Run: headless pygame with SDL's dummy video driver; simulated clock (each Clock.tick advances the game by its frame time, no real sleeping); random seed 0; keys injected as events and as key.get_pressed() state; no mouse input.
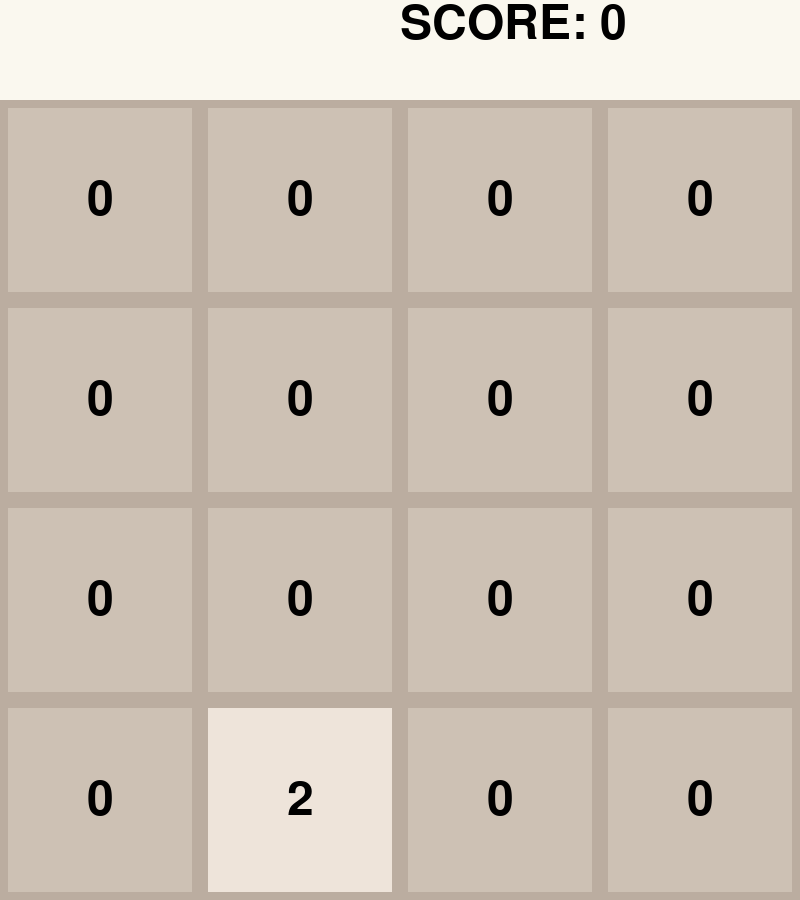
Frame 1 of 4 · flips 1–60 · no input
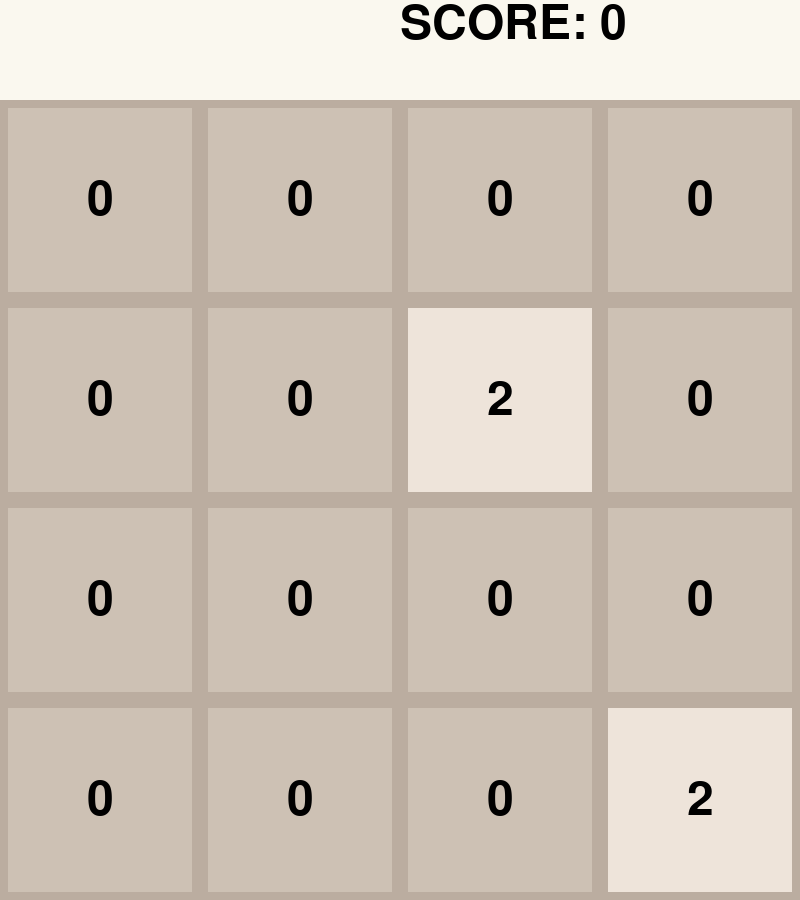
Frame 2 of 4 · flips 61–180 · tapped SPACE, RETURN · held RIGHT (→), D
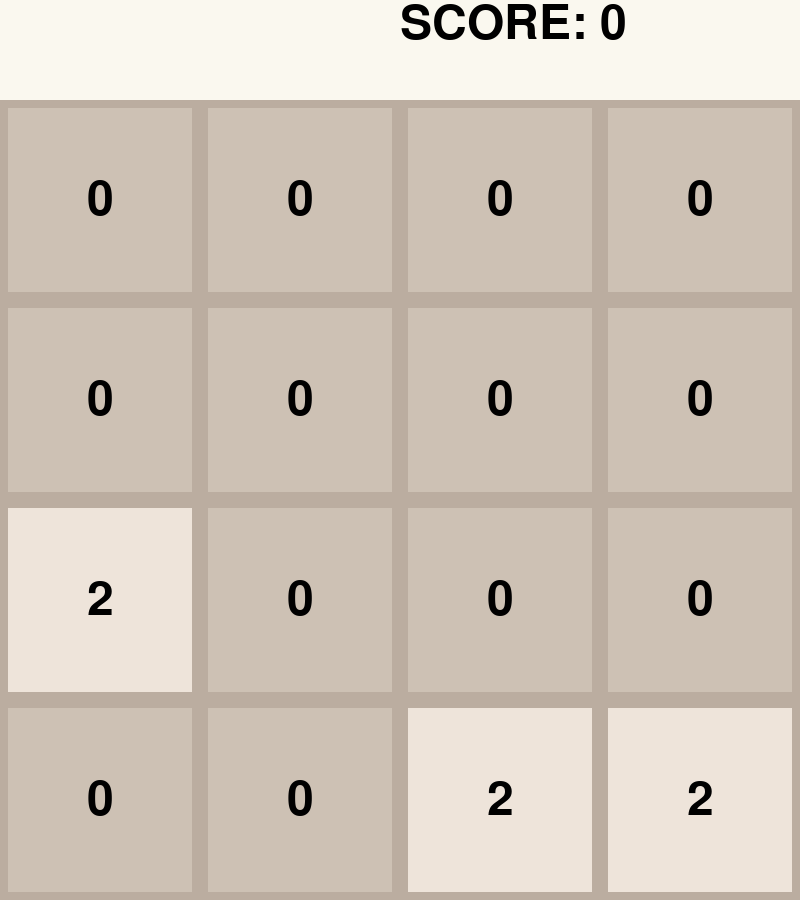
Frame 3 of 4 · flips 181–300 · held DOWN (↓), S
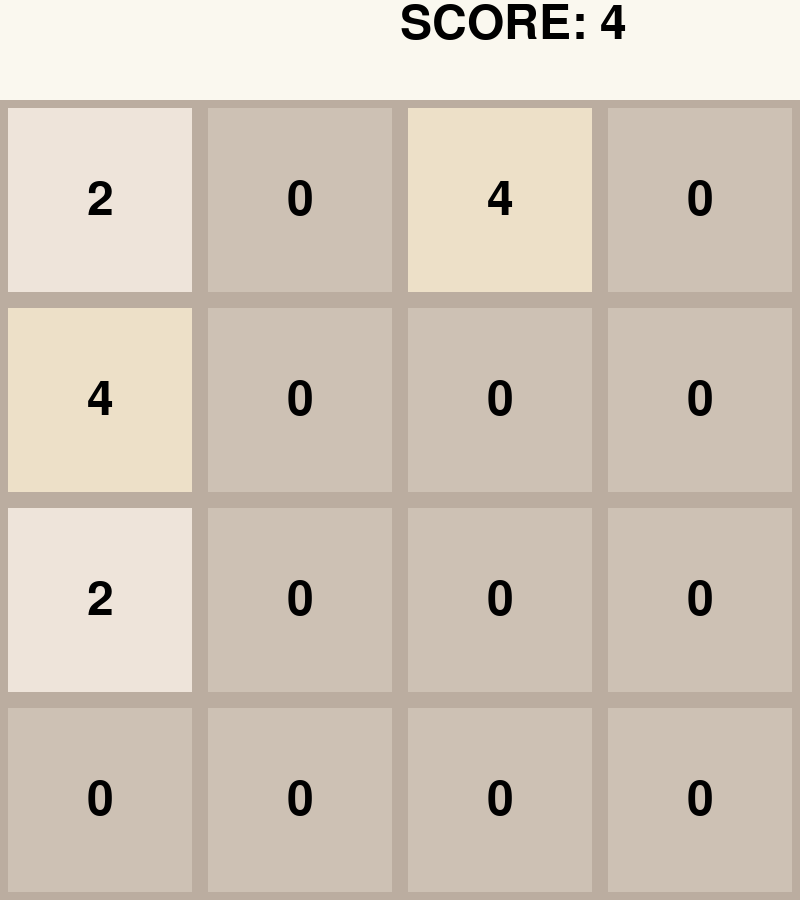
Frame 4 of 4 · flips 301–420 · held LEFT (←), A, UP (↑), W

The pygame program that drew these frames:

import pygame, random, sys, os

pygame.init()

SCREEN_WIDTH = 800
SCREEN_HEIGHT = 900
GREY = (128,128,128)

debug = False

SCREEN = pygame.display.set_mode((SCREEN_WIDTH, SCREEN_HEIGHT))
FONT = pygame.font.Font(pygame.font.get_default_font(),48)
pygame.display.set_caption("2048")

def find_empty_blocks(board):
    empty_blocks = []
    for y, row in enumerate(board):
        for x, block in enumerate(row):
            if block == 0:
                empty_blocks.append([x,y])
    return empty_blocks



class TwentyFortyEight:

    GAME_BOARD = [[0 for x in range(4)] for y in range(4)]


    STUCK_VERT = False
    STUCK_HORI = False
    GAME_SCORE = 0

    def __init__(self):
        self.gen_blocks()

    def MoveMerge(self, arr, left_to_right):
        newArr = []
        def RemoveZeros(zarr):
            zdarr = []
            for block in zarr:
                if block != 0:
                    zdarr.append(block)
            return zdarr
        newArr = RemoveZeros(arr)
        if debug:
            print("0's removed:",newArr)
        if left_to_right:
            i = 0
            k = len(newArr)-1
            while i < k:
                if newArr[i] == newArr[i+1]:
                    newArr[i] *= 2
                    self.GAME_SCORE += newArr[i]
                    newArr[i+1] = 0
                    newArr = RemoveZeros(newArr)
                    k = len(newArr)-1
                i+=1
            for i in range(len(arr)-len(newArr)):
                newArr.append(0)
        else:
            i = len(newArr) - 1
            while i > 0:
                if newArr[i] == newArr[i - 1] and newArr[i] != 0:
                    newArr[i] *= 2
                    self.GAME_SCORE += newArr[i]
                    newArr[i - 1] = 0
                i -= 1
            newArr = RemoveZeros(newArr)
            while len(newArr) < len(arr):
                newArr.insert(0, 0)
        if debug:
            print("final merge and move:",newArr)
    
        return newArr


    def set_block(self, x, y, value):
        self.GAME_BOARD[y][x] = value

    def get_block(self, x, y):
        return self.GAME_BOARD[y][x]

    def clear_board(self):
        self.GAME_BOARD = [[0 for _ in range(4)] for _ in range(4)]
        self.STUCK_HORI = False
        self.STUCK_VERT = False
        self.GAME_SCORE = 0

    def gen_blocks(self):
        try:
            blanks = find_empty_blocks(self.GAME_BOARD)
            if debug:
                    print("Blanks:",blanks)
            if len(blanks) > 2:
                ids = random.sample(range(0,len(blanks)-1),2)
                if debug:
                    print("Generating blocks at:",blanks[ids[0]],blanks[ids[1]])
            else:
                ids = [0]
            for id in ids:
                if random.random() < 0.9:
                    block_value = 2
                else:
                    block_value = 4
                self.set_block(blanks[id][0],blanks[id][1], block_value)
                return False
        except:
            return True

    def MoveVert(self, up):
        verticals = []
        for x in range(4):
            column = []
            for y in range(4):
                column.append(self.get_block(x,y))
            verticals.append(column)
        if debug:
            print("Board seen vertically:",verticals)
        for x, column in enumerate(verticals):
            final_column = self.MoveMerge(column,up)
            if debug:
                print("Column:",final_column)
            for y,value in enumerate(final_column):
                self.set_block(x,y,value)
                    
    def MoveHori(self, left):
        horizontals = []
        for y in range(4):
            row = []
            for x in range(4):
                row.append(self.get_block(x,y))
            horizontals.append(row)
        if debug:
            print("Board seen horizontally:",horizontals)
        for y, row in enumerate(horizontals):
            final_row = self.MoveMerge(row,left)
            for x,value in enumerate(final_row):
                self.set_block(x,y,value)



    def move(self, direction):
        match direction:
            case 'up':
                self.MoveVert(True)
                self.STUCK_VERT = self.gen_blocks()
            case 'down':
                self.MoveVert(False)
                self.STUCK_VERT = self.gen_blocks()
            case 'left':
                self.MoveHori(True)
                self.STUCK_HORI = self.gen_blocks()
            case 'right':
                self.MoveHori(False)
                self.STUCK_HORI = self.gen_blocks()
            case _:
                self.MoveVert(True)
        print("Stuck Vertically?",self.STUCK_VERT)
        print("Stuck Horizontally?",self.STUCK_HORI)

def GetColor(value):
    match value:
        case 2:
            return (238,228,218)
        case 4:
            return (237,224,200)
        case 8:
            return (242,177,121)
        case 16:
            return (245,149,99)
        case 32:
            return (246,124,95)
        case 64:
            return (246,94,59)
        case 128:
            return (237,207,114)
        case 256:
            return (237,204,97)
        case 512:
            return (237,200,80)
        case 1024:
            return (237,197,63)
        case 2048:
            return (237,194,46)
        case 0:
            return (205,193,180)
        case _:
            return (0,255,0)



def run():
    clock = pygame.time.Clock()

    tfes = [TwentyFortyEight()]
    scores = [0]

    for tfe in tfes:
        if debug:
            print("Current game board:",tfe.GAME_BOARD)

    def draw_stats(id):
        text = FONT.render("Game Over!",True,(0,0,0))
        restart = FONT.render("Press \'r\' to restart",True,(0,0,0))
        if tfes[id].STUCK_HORI and tfes[id].STUCK_VERT:
            SCREEN.blit(text,(0,0))
            SCREEN.blit(restart,(0,50))
        score = FONT.render(f'SCORE: {str(tfes[0].GAME_SCORE)}',True,(0,0,0))
        SCREEN.blit(score,(400,0))

    def draw_board(id):
        for y,column in enumerate(tfes[id].GAME_BOARD):
            for x,block in enumerate(column):
                text = FONT.render(str(block),True,(0,0,0))
                rect = pygame.Rect(x*200,y*200+100,200,200)
                coords = text.get_rect()
                coords.center = rect.center
                pygame.draw.rect(SCREEN, GetColor(block), rect, 0)
                pygame.draw.rect(SCREEN, (187,173,160), rect, 8)
                SCREEN.blit(text, coords)
    run = True
    while run:
        for event in pygame.event.get():
            if event.type == pygame.QUIT:
                pygame.quit()
                sys.exit()
            if event.type == pygame.KEYDOWN:
                if event.key == pygame.K_w:
                    tfes[0].move("up")
                if event.key == pygame.K_s:
                    tfes[0].move("down")
                if event.key == pygame.K_a:
                    tfes[0].move("left")
                if event.key == pygame.K_d:
                    tfes[0].move("right")
                if event.key == pygame.K_r:
                    tfes[0].clear_board()
                
        SCREEN.fill((250,248,239))
        draw_board(scores.index(max(scores)))

        draw_stats(scores.index(max(scores)))
        clock.tick(30)
        pygame.display.update()


if __name__ == "__main__":
    run()
